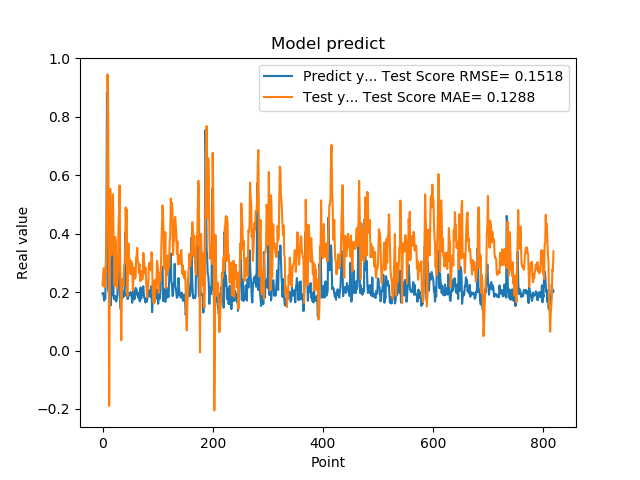

Data behind this chart, as committed beside it:
1.941800117492676059e-01, 2.226118294079940940e-01
1.970258951187133512e-01, 2.496907682639034898e-01
1.859861761331558505e-01, 2.813721119466882081e-01
1.705197989940643033e-01, 2.804408775016649091e-01
1.844120919704437256e-01, 2.160162722954637182e-01
1.779371052980423251e-01, 2.732639797956618599e-01
3.004232645034790039e-01, 2.644263013693671782e-01
3.969086110591887873e-01, 3.966115175277388771e-01
8.820003867149353027e-01, 5.104192668064918559e-01
6.841114759445190430e-01, 9.445352061974064961e-01
2.116497457027435580e-01, 8.699549808505466775e-01
2.014262527227401733e-01, 4.631228031390944300e-01
2.061583995819092074e-01, -1.896911281208890909e-01
3.160260915756225586e-01, 1.707512415460244737e-01
3.489396274089813232e-01, 5.530010988882292366e-01
1.544443815946578979e-01, 4.723615456493719389e-01
1.959947794675827026e-01, 3.252718530929642471e-01
1.894801408052444180e-01, 3.426364178423215168e-01
4.474425017833709162e-01, 3.418721325543405687e-01
3.771362304687500555e-01, 5.345620743872853131e-01
1.889318972826004028e-01, 3.710237728104585631e-01
1.752775162458419522e-01, 3.414816354862003078e-01
1.822472065687180121e-01, 2.219856367468683866e-01
1.866402029991149902e-01, 3.884772678594888839e-01
1.715678423643112183e-01, 3.681023611442497678e-01
1.676391065120696744e-01, 2.549622870895391080e-01
1.773854047060013095e-01, 2.117480634888402047e-01
1.872433423995972235e-01, 2.367004820897021244e-01
3.204146027565002441e-01, 2.703724839778441913e-01
3.134283721446990967e-01, 4.227209774380762397e-01
3.171058297157288153e-01, 4.771156325609363646e-01
2.202603369951247891e-01, 5.649114363303177067e-01
1.659800857305526733e-01, 2.971539932855009059e-01
1.415748745203018188e-01, 1.871155277179382126e-01
1.852595061063766479e-01, 3.518241813928445205e-02
1.814238876104354858e-01, 1.914497515803405270e-01
1.905867606401443481e-01, 2.443754318280154381e-01
1.810430586338043213e-01, 2.455770402920740003e-01
1.954265981912612915e-01, 2.213477752601465398e-01
2.029463946819305142e-01, 2.881840279750507161e-01
1.862521618604660034e-01, 2.973333440041009412e-01
4.038094580173492432e-01, 2.992774455295304503e-01
3.743042349815369207e-01, 4.892652464197462803e-01
2.572054266929626465e-01, 4.427722376002841687e-01
2.253161966800689420e-01, 4.832366717978748838e-01
1.787700653076171875e-01, 1.860820930511511151e-01
1.761920750141143799e-01, 3.125642334809463629e-01
1.861467957496643066e-01, 3.662652034263993994e-01
1.954011768102645874e-01, 3.185537279779213082e-01
1.907722949981689176e-01, 3.168263241832678379e-01
1.898660957813262939e-01, 2.855998416961742503e-01
2.001174986362457275e-01, 2.608361167003980796e-01
1.922753006219863892e-01, 3.059988085510149114e-01
1.810636967420578003e-01, 2.951155649428088834e-01
1.635809391736984530e-01, 2.969528867610010114e-01
1.916799396276473999e-01, 2.055549698101633571e-01
2.058236002922058105e-01, 2.378992619668562625e-01
1.857409924268722812e-01, 2.823881429677295163e-01
1.752161234617233276e-01, 2.833104014812271587e-01
1.845117062330245972e-01, 2.463536653591680003e-01
2.143009155988692682e-01, 2.496387667385516762e-01
... 759 more rows
